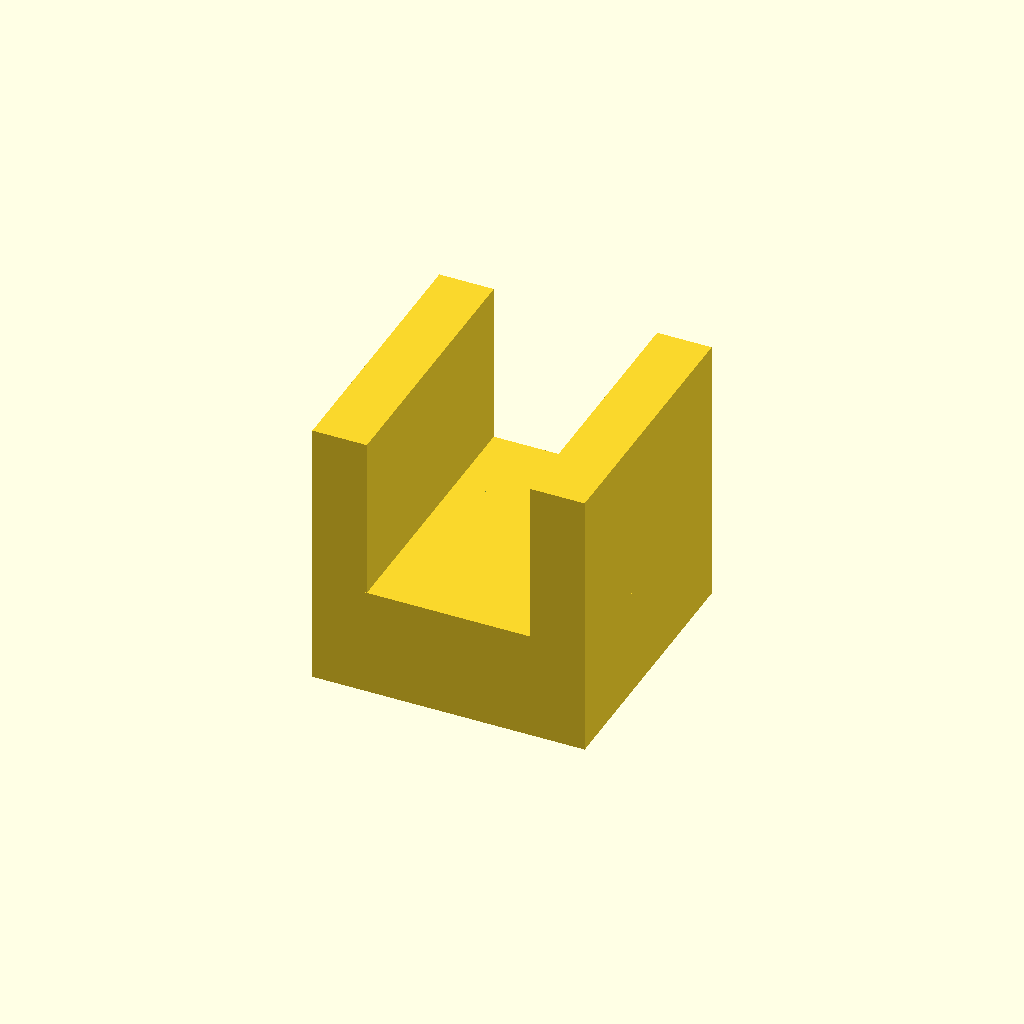
Cell 1 — every parameter at its default value.
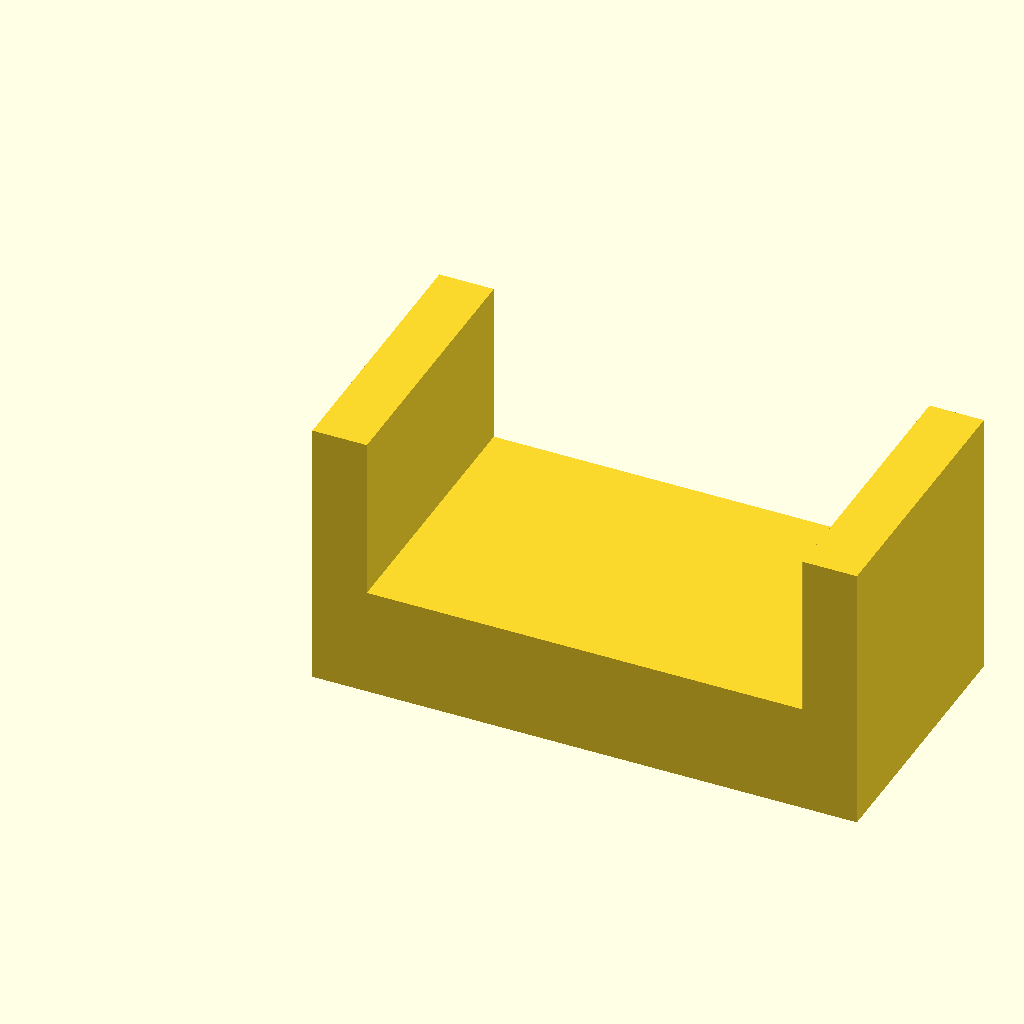
Cell 2: the same model with base_length = 100.
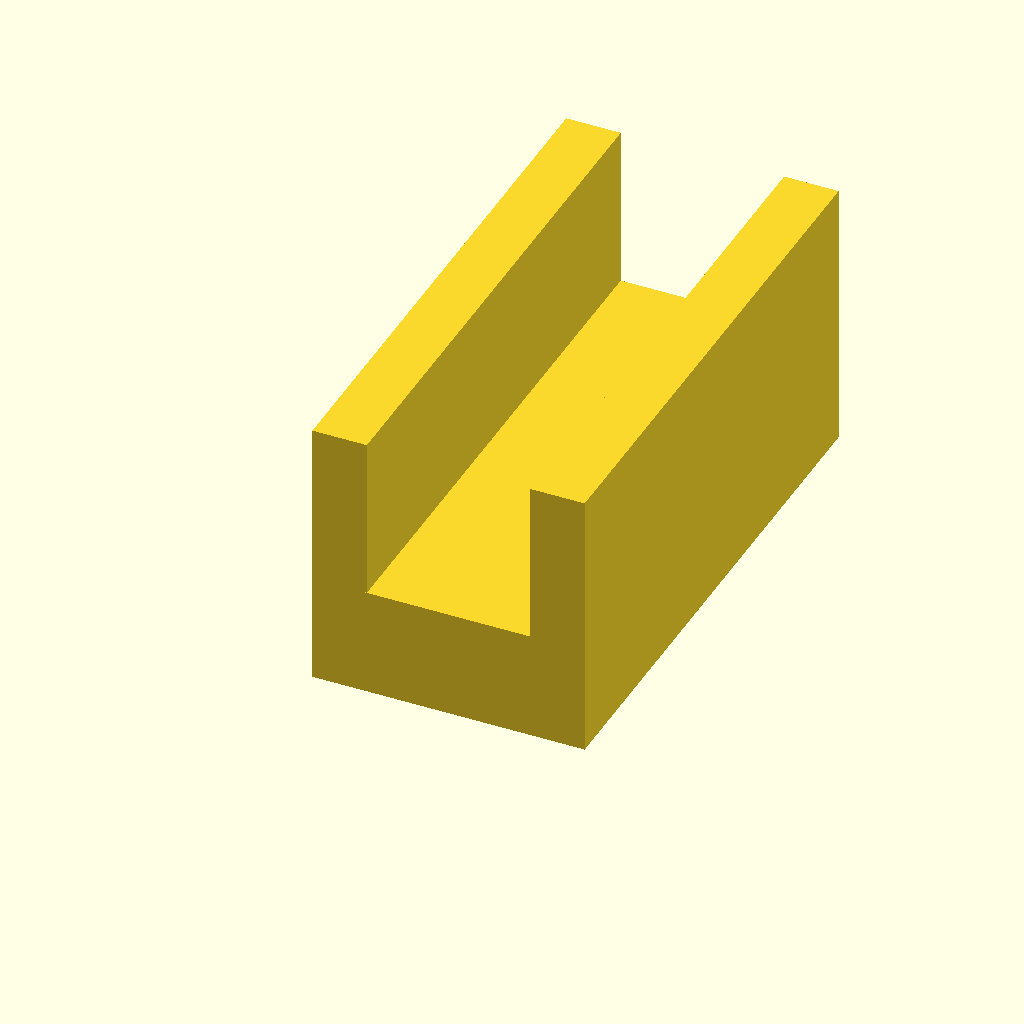
Cell 3: base_width = 100 (everything else at default).
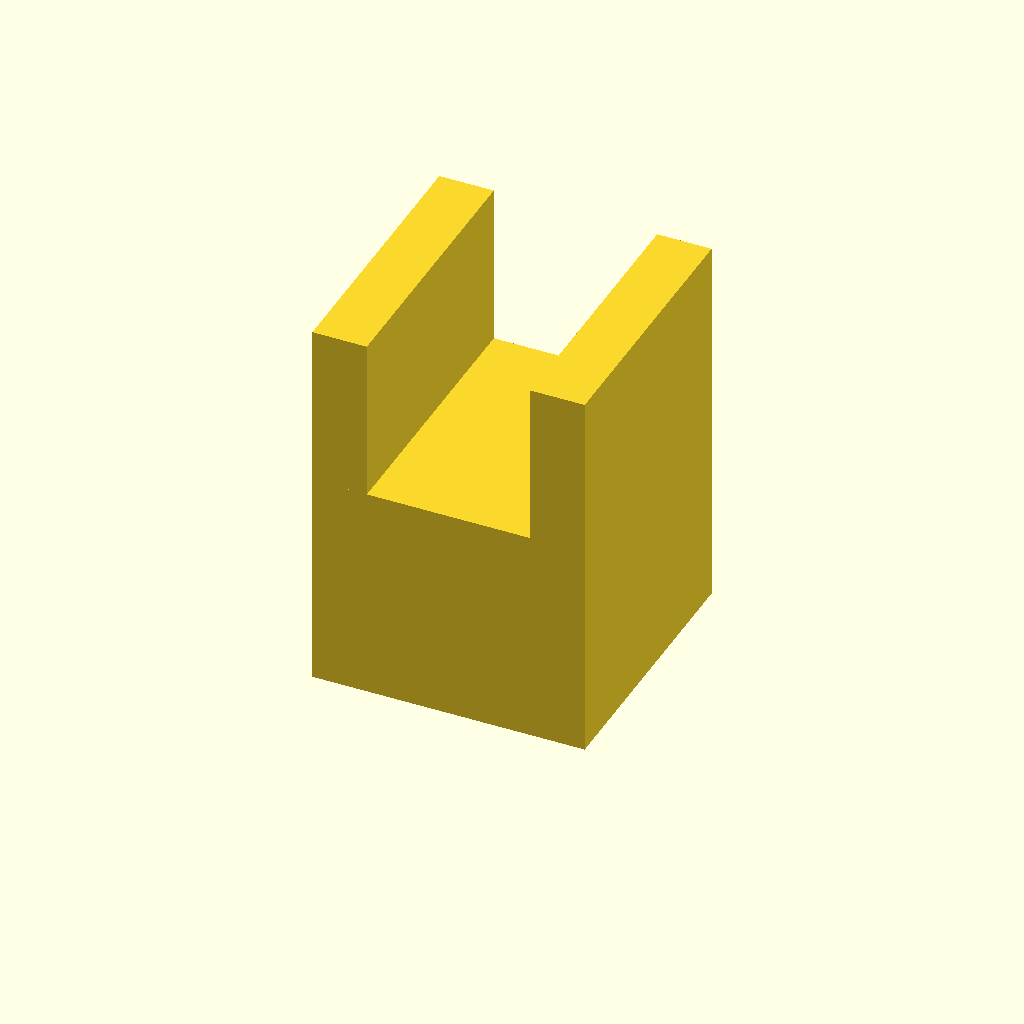
Cell 4: base_height = 40 (everything else at default).
All cells are drawn from one camera (rotation 55°, 0°, 25°, orthographic, colour scheme Cornfield), so only the parameter changes between them.
Source of the model, deepcad_8037/0052/00521155/output_0/00521155.scad:

// Dimensions
base_length = 50;  // Length of the base block
base_width = 50;   // Width of the base block
base_height = 20;  // Height of the base block

cutout_length = 30;  // Length of the central cutout
cutout_width = 20;   // Width of the central cutout
cutout_height = 20;  // Height of the central cutout

arm_width = 10;      // Width of the side arms
arm_height = 30;     // Height of the side arms

// Base block
module base_block() {
    cube([base_length, base_width, base_height]);
}

// Central cutout
module central_cutout() {
    translate([(base_length - cutout_length) / 2, (base_width - cutout_width) / 2, 0])
        cube([cutout_length, cutout_width, cutout_height]);
}

// Side arms
module side_arm() {
    cube([arm_width, base_width, arm_height]);
}

// Full model
module flexible_coupling() {
    // Layer 1: Base block
    base_block();

    // Layer 2: Central cutout
    difference() {
        base_block();
        central_cutout();
    }

    // Layer 3: Side arms
    translate([0, 0, base_height])
        side_arm();
    translate([base_length - arm_width, 0, base_height])
        side_arm();
}

// Render the model
flexible_coupling();
Customizer parameters (derived from the source; name, type, default, range or options):
base_length: number, default 50
base_width: number, default 50
base_height: number, default 20
cutout_length: number, default 30
cutout_width: number, default 20
cutout_height: number, default 20
arm_width: number, default 10
arm_height: number, default 30
